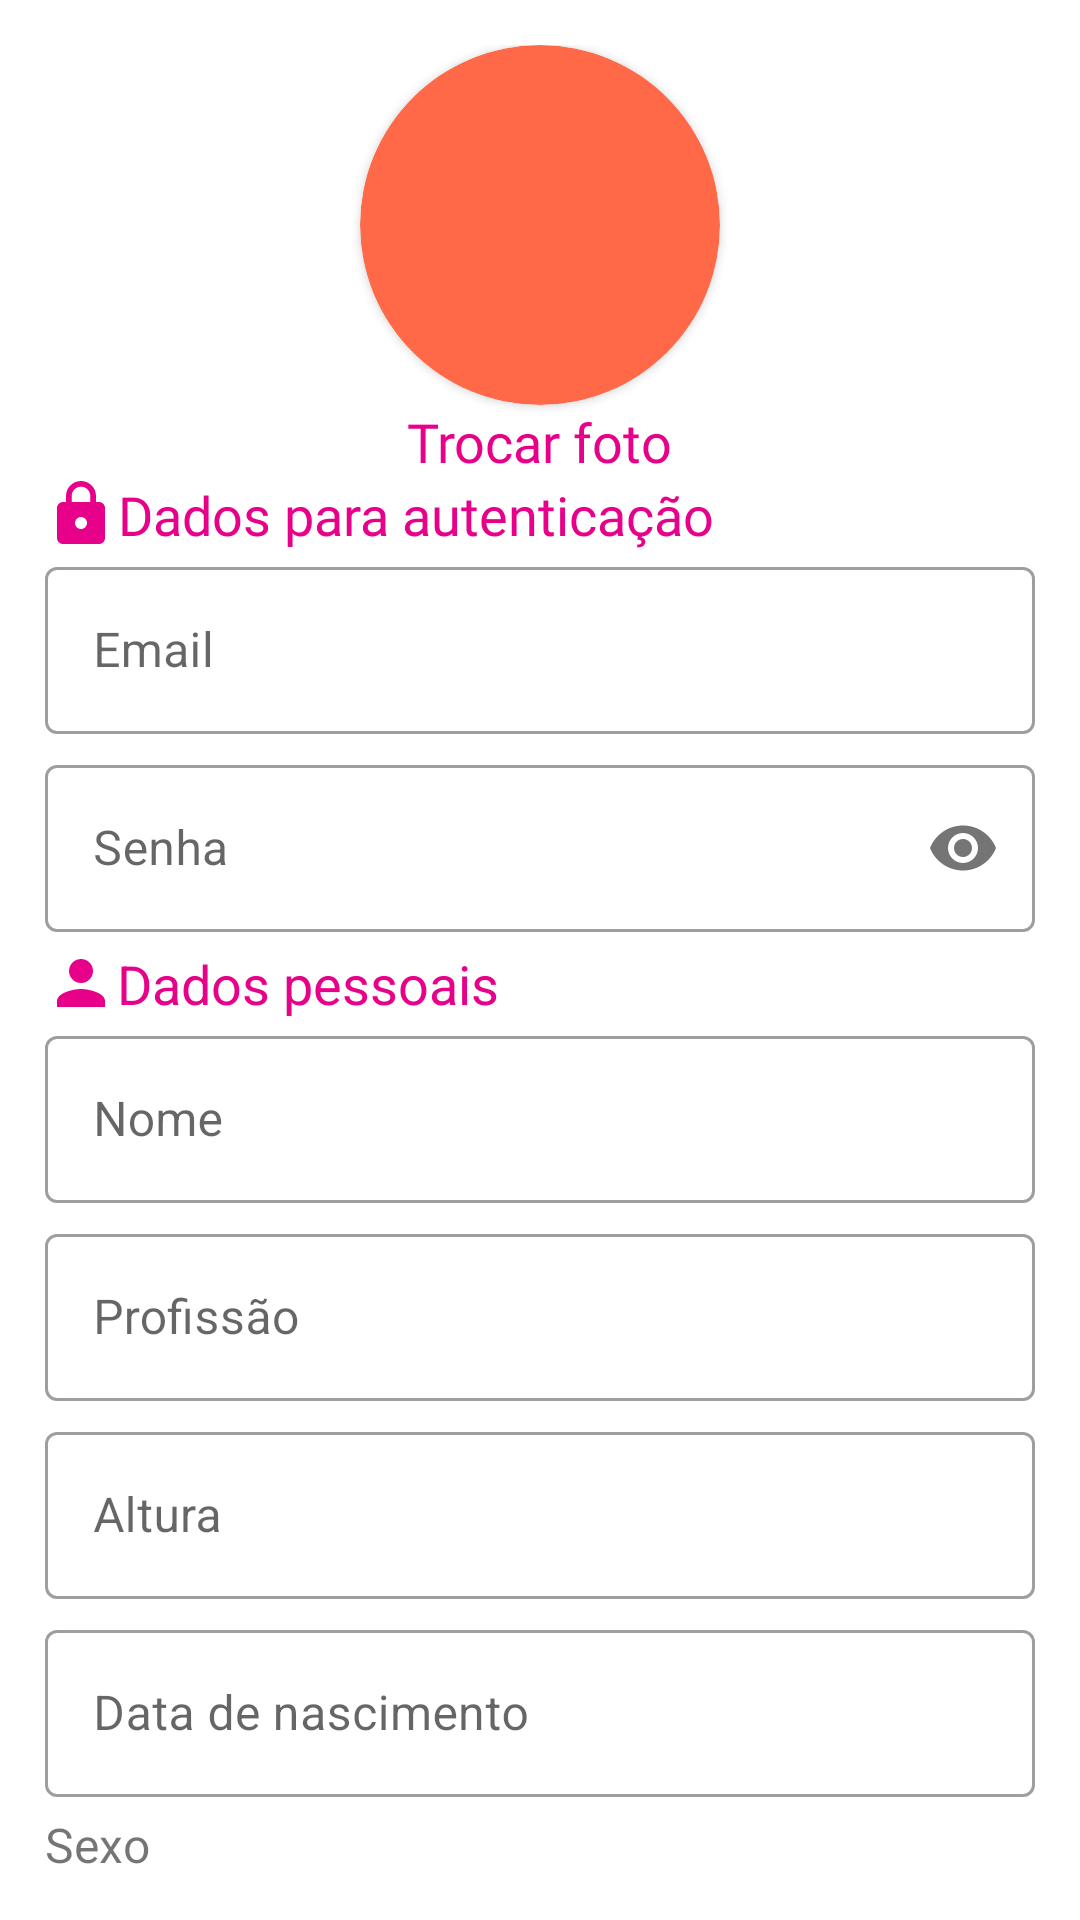

This screen was rendered from an Android layout file. Write that file and the resources it references.
<!-- AndroidManifest.xml: application theme Theme.PrimeiroApp -->
<!-- res/layout/activity_novo_usuario.xml -->
<?xml version="1.0" encoding="utf-8"?>
<LinearLayout
    xmlns:android="http://schemas.android.com/apk/res/android"
    xmlns:app="http://schemas.android.com/apk/res-auto"
    xmlns:tools="http://schemas.android.com/tools"
    android:layout_width="match_parent"
    android:layout_height="match_parent"
    tools:context=".ui.NovoUsuarioActivity"
    android:orientation="vertical"
    android:padding="15dp">

    <LinearLayout
        android:layout_width="match_parent"
        android:layout_height="wrap_content"
        android:gravity="center"
        android:orientation="vertical">

        <androidx.cardview.widget.CardView
            android:layout_width="120dp"
            android:layout_height="120dp"
            app:cardBackgroundColor="#ff6947"
            app:cardCornerRadius="60dp">

            <ImageView
                android:layout_width="wrap_content"
                android:layout_height="wrap_content"
                android:src="@drawable/pessoaconfusa"
                android:scaleType="centerCrop"/>

        </androidx.cardview.widget.CardView>

        <TextView
            android:layout_width="wrap_content"
            android:layout_height="wrap_content"
            android:fontFamily="@font/montserrat"
            android:text="Trocar foto"
            android:textColor="#e7008a"
            android:textSize="18sp" />

    </LinearLayout>

    <ScrollView
        android:layout_width="match_parent"
        android:layout_height="wrap_content"
        android:scrollbars="none">

        <LinearLayout
            android:layout_width="match_parent"
            android:layout_height="match_parent"
            android:orientation="vertical">

    <TextView
        android:layout_width="wrap_content"
        android:layout_height="wrap_content"
        android:drawableStart="@drawable/ic_cadeado"
        android:fontFamily="@font/montserrat"
        android:gravity="center"
        android:text="Dados para autenticação"
        android:textColor="#E7008A"
        android:textSize="18sp" />

    <com.google.android.material.textfield.TextInputLayout
        android:layout_width="match_parent"
        android:layout_height="wrap_content"
        style="@style/Widget.MaterialComponents.TextInputLayout.OutlinedBox">

        <EditText
            android:id="@+id/et_email"
            android:layout_width="match_parent"
            android:layout_height="wrap_content"
            android:layout_marginBottom="5dp"
            android:hint="Email"
            />

    </com.google.android.material.textfield.TextInputLayout>

    <com.google.android.material.textfield.TextInputLayout
        android:layout_width="match_parent"
        android:layout_height="wrap_content"
        style="@style/Widget.MaterialComponents.TextInputLayout.OutlinedBox"
        app:passwordToggleEnabled="true">

        <EditText
            android:id="@+id/et_senha"
            android:layout_width="match_parent"
            android:layout_height="wrap_content"
            android:layout_marginBottom="5dp"
            android:hint="Senha"
            android:inputType="textPassword"
            />

    </com.google.android.material.textfield.TextInputLayout>

    <TextView
        android:layout_width="wrap_content"
        android:layout_height="wrap_content"
        android:drawableStart="@drawable/ic_pessoa"
        android:gravity="center"
        android:text="Dados pessoais"
        android:textColor="#E7008A"
        android:textSize="18sp" />

    <com.google.android.material.textfield.TextInputLayout
        android:layout_width="match_parent"
        android:layout_height="wrap_content"
        style="@style/Widget.MaterialComponents.TextInputLayout.OutlinedBox">

        <EditText
            android:id="@+id/et_nome"
            android:layout_width="match_parent"
            android:layout_height="wrap_content"
            android:layout_marginBottom="5dp"
            android:hint="Nome"
            />

    </com.google.android.material.textfield.TextInputLayout>

    <com.google.android.material.textfield.TextInputLayout
        android:layout_width="match_parent"
        android:layout_height="wrap_content"
        style="@style/Widget.MaterialComponents.TextInputLayout.OutlinedBox">

        <EditText
            android:id="@+id/et_profissao"
            android:layout_width="match_parent"
            android:layout_height="wrap_content"
            android:layout_marginBottom="5dp"
            android:hint="Profissão"
            />

    </com.google.android.material.textfield.TextInputLayout>

    <com.google.android.material.textfield.TextInputLayout
        android:layout_width="match_parent"
        android:layout_height="wrap_content"
        style="@style/Widget.MaterialComponents.TextInputLayout.OutlinedBox">

        <EditText
            android:id="@+id/et_altura"
            android:layout_width="match_parent"
            android:layout_height="wrap_content"
            android:layout_marginBottom="5dp"
            android:hint="Altura"
            />

    </com.google.android.material.textfield.TextInputLayout>

    <com.google.android.material.textfield.TextInputLayout
        android:layout_width="match_parent"
        android:layout_height="wrap_content"
        style="@style/Widget.MaterialComponents.TextInputLayout.OutlinedBox">

        <EditText
            android:id="@+id/et_data"
            android:layout_width="match_parent"
            android:layout_height="wrap_content"
            android:layout_marginBottom="5dp"
            android:hint="Data de nascimento"
            android:focusable="false"
            />

    </com.google.android.material.textfield.TextInputLayout>

    <com.google.android.material.textfield.TextInputLayout
        android:layout_width="match_parent"
        android:layout_height="wrap_content"
        style="@style/Widget.MaterialComponents.TextInputLayout.OutlinedBox">

        <TextView
            android:layout_width="wrap_content"
            android:layout_height="wrap_content"
            android:text="Sexo"
            android:textSize="16sp" />

        <RadioGroup
            android:layout_width="match_parent"
            android:layout_height="wrap_content"
            android:orientation="horizontal"
            android:layout_marginBottom="5dp"
            android:id="@+id/rg_sexo">
            <RadioButton
                android:id="@+id/radio_feminino"
                android:layout_width="wrap_content"
                android:layout_height="wrap_content"
                android:text="Feminino"
                android:textColor="#757575"/>
            <RadioButton
                android:id="@+id/radio_masculino"
                android:layout_width="wrap_content"
                android:layout_height="wrap_content"
                android:text="Masculino"
                android:textColor="#757575"/>
        </RadioGroup>

    </com.google.android.material.textfield.TextInputLayout>

        </LinearLayout>

    </ScrollView>

</LinearLayout>
<!-- resources referenced by this layout -->
<resources>
  <!-- drawable ic_cadeado (drawable) -->
  <vector android:height="24dp" android:tint="#E7008A"
      android:viewportHeight="24" android:viewportWidth="24"
      android:width="24dp" xmlns:android="http://schemas.android.com/apk/res/android">
      <path android:fillColor="@android:color/white" android:pathData="M18,8h-1L17,6c0,-2.76 -2.24,-5 -5,-5S7,3.24 7,6v2L6,8c-1.1,0 -2,0.9 -2,2v10c0,1.1 0.9,2 2,2h12c1.1,0 2,-0.9 2,-2L20,10c0,-1.1 -0.9,-2 -2,-2zM12,17c-1.1,0 -2,-0.9 -2,-2s0.9,-2 2,-2 2,0.9 2,2 -0.9,2 -2,2zM15.1,8L8.9,8L8.9,6c0,-1.71 1.39,-3.1 3.1,-3.1 1.71,0 3.1,1.39 3.1,3.1v2z"/>
  </vector>
  <!-- drawable ic_pessoa (drawable) -->
  <vector android:height="24dp" android:tint="#E7008A"
      android:viewportHeight="24" android:viewportWidth="24"
      android:width="24dp" xmlns:android="http://schemas.android.com/apk/res/android">
      <path android:fillColor="@android:color/white" android:pathData="M12,12c2.21,0 4,-1.79 4,-4s-1.79,-4 -4,-4 -4,1.79 -4,4 1.79,4 4,4zM12,14c-2.67,0 -8,1.34 -8,4v2h16v-2c0,-2.66 -5.33,-4 -8,-4z"/>
  </vector>
  <style name="Theme.PrimeiroApp" parent="Theme.MaterialComponents.DayNight.DarkActionBar">
          
          <item name="colorPrimary">@color/pink_500</item>
          <item name="colorPrimaryVariant">@color/pink_700</item>
          <item name="colorOnPrimary">@color/white</item>
          
          <item name="colorSecondary">@color/teal_200</item>
          <item name="colorSecondaryVariant">@color/teal_700</item>
          <item name="colorOnSecondary">@color/black</item>
          
          <item name="android:statusBarColor" tools:targetApi="l">?attr/colorPrimaryVariant</item>
          
      </style>
  <color name="pink_500">#e91e63</color>
  <color name="pink_700">#b0003a</color>
  <color name="white">#FFFFFFFF</color>
  <color name="teal_200">#FF03DAC5</color>
  <color name="teal_700">#FF018786</color>
  <color name="black">#FF000000</color>
</resources>
